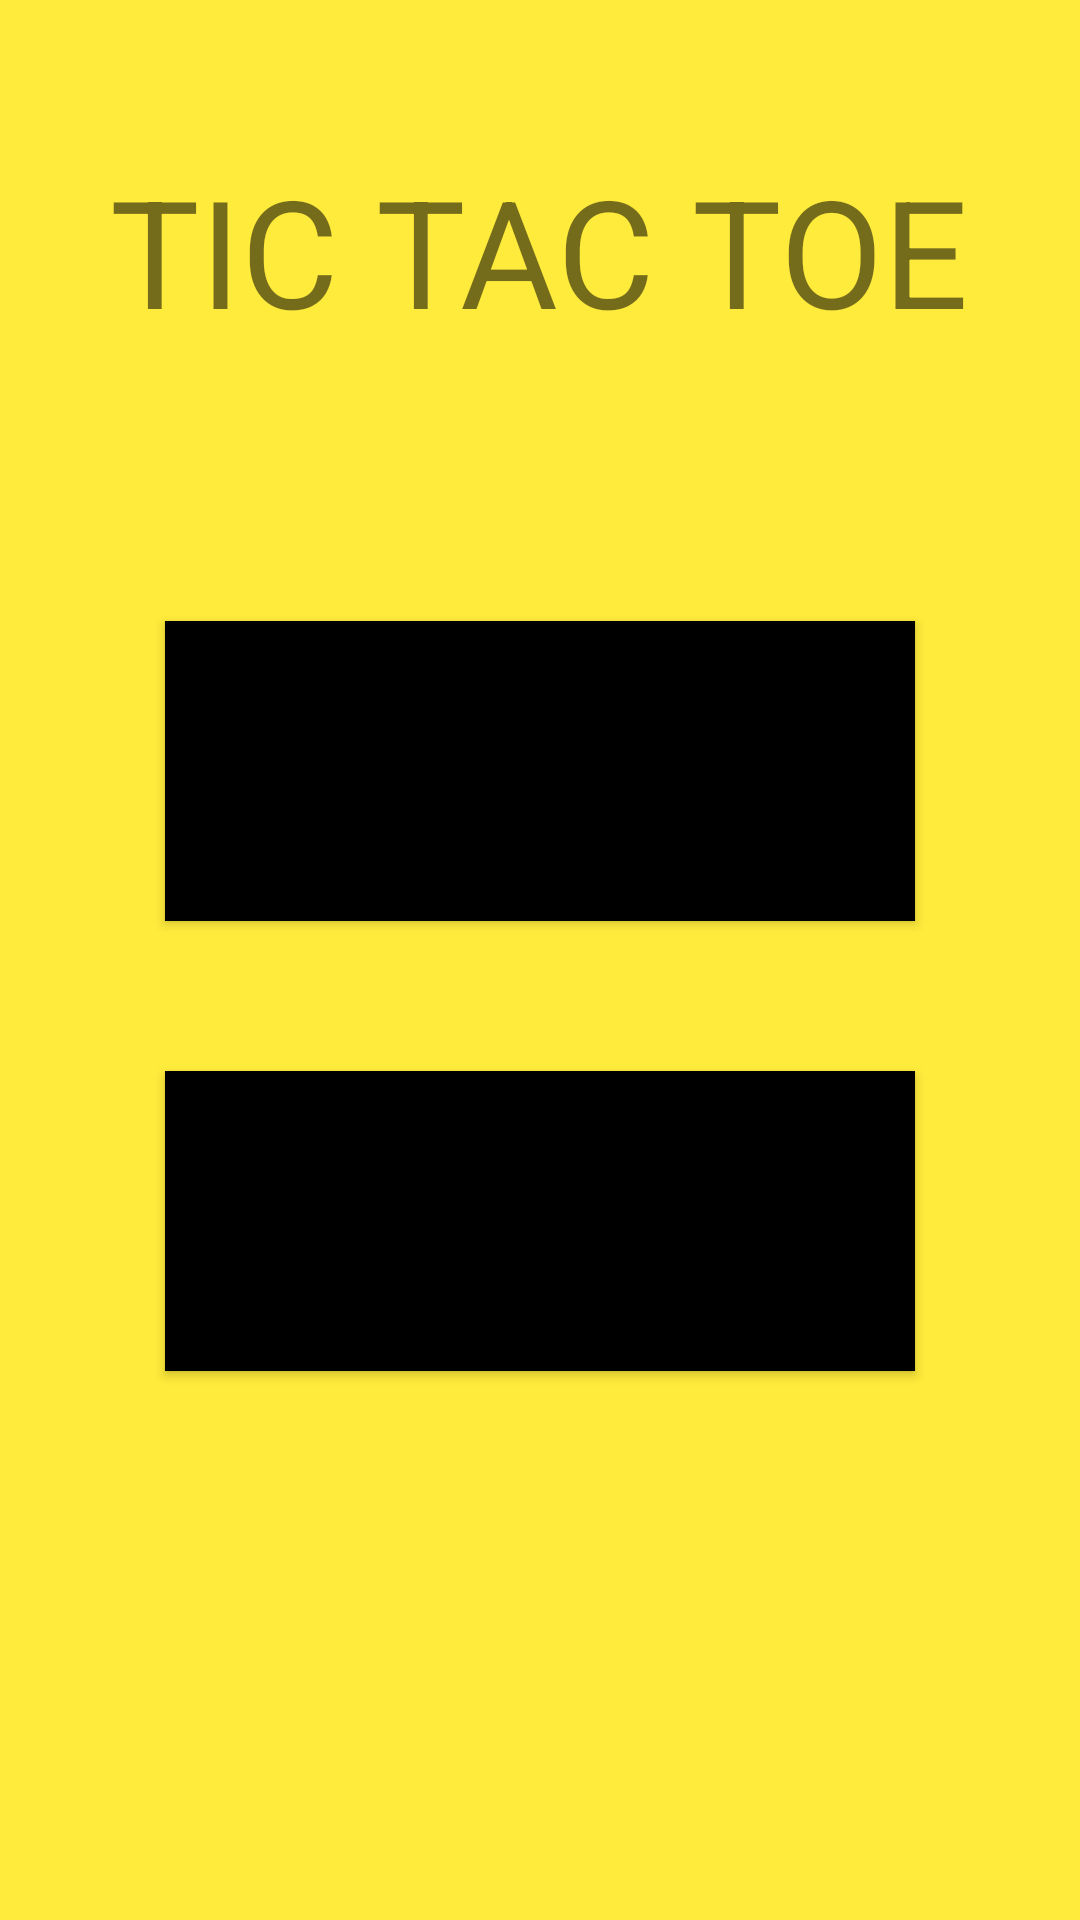

Layout XML and referenced resources for this Android screen:
<!-- AndroidManifest.xml: application theme Theme.Androidprj -->
<!-- res/layout/activity_login.xml -->
<?xml version="1.0" encoding="utf-8"?>
<RelativeLayout xmlns:android="http://schemas.android.com/apk/res/android"
    xmlns:tools="http://schemas.android.com/tools"
    android:layout_width="match_parent"
    android:layout_height="match_parent"
    android:background="#FFEB3B"
    tools:context="com.tic_tac_toe.view.LoginActivity">

    <TextView
        android:id="@+id/logo"
        android:layout_width="wrap_content"
        android:layout_height="57dp"
        android:layout_centerHorizontal="true"
        android:layout_marginTop="50dp"
        android:text="TIC TAC TOE"
        android:textSize="50sp"

        />





    <Button
        android:id="@+id/two_player_label"
        android:layout_width="250dp"
        android:layout_height="100dp"
        android:layout_below="@+id/logo"
        android:layout_marginTop="100dp"
        android:textSize="25dp"
        android:layout_centerHorizontal="true"
        android:textColor="#000000"
        android:background="@color/black"
        android:text="Multiplayer"
        android:onClick="twoPlayer"></Button>


    <Button
        android:id="@+id/options_label"
        android:layout_width="250dp"
        android:layout_height="100dp"
        android:layout_below="@+id/two_player_label"
        android:layout_marginTop="50dp"
        android:layout_marginBottom="100dp"
        android:textSize="25dp"
        android:layout_centerHorizontal="true"
        android:textColor="#000000"
        android:background="@color/black"
        android:text="Options"></Button>






</RelativeLayout>
<!-- resources referenced by this layout -->
<resources>
  <color name="black">#FF000000</color>
  <style name="Theme.Androidprj" parent="Theme.MaterialComponents.DayNight.NoActionBar">
          
          <item name="colorPrimary">@color/purple_500</item>
          <item name="colorPrimaryVariant">@color/purple_700</item>
          <item name="colorOnPrimary">@color/white</item>
          
          <item name="colorSecondary">@color/teal_200</item>
          <item name="colorSecondaryVariant">@color/teal_700</item>
          <item name="colorOnSecondary">@color/black</item>
          
          <item name="android:statusBarColor" tools:targetApi="l">?attr/colorPrimaryVariant</item>
          
      </style>
  <color name="purple_500">#FF6200EE</color>
  <color name="purple_700">#FF3700B3</color>
  <color name="white">#FFFFFFFF</color>
  <color name="teal_200">#FF03DAC5</color>
  <color name="teal_700">#FF018786</color>
</resources>
